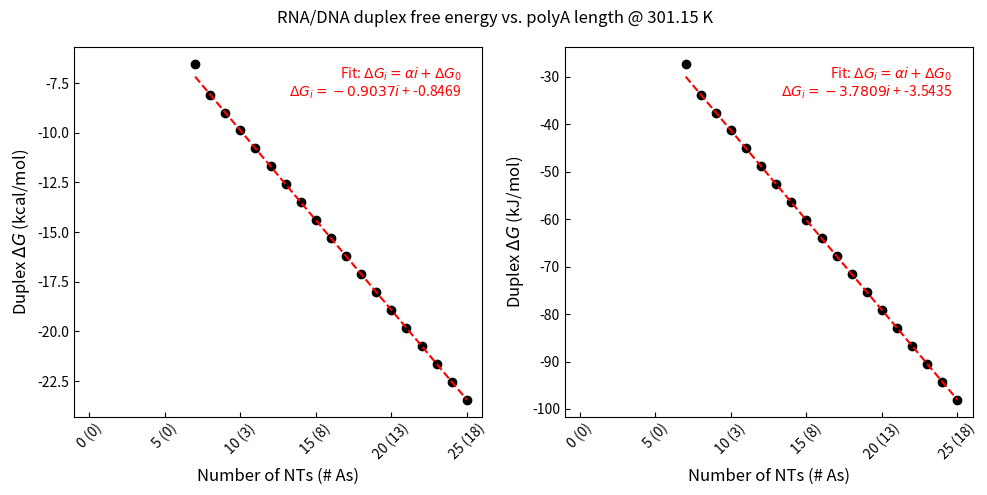
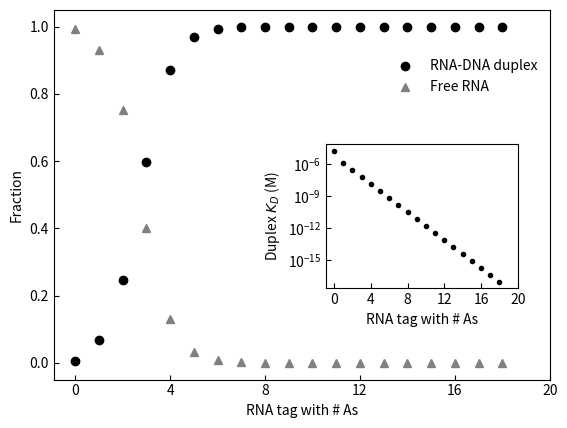

Python code for these plots, in order:
#!/usr/bin/env python3
# -*- coding: utf-8 -*-

import numpy as np
import pandas as pd
import matplotlib.pyplot as plt
import os

"""
Calculate the free energy (ΔG) of RNA/DNA hybrid duplexes with varying lengths of polyA tails.

Run from data/RNA_DNA_duplex_hybridization directory

Ref. Banerjee, D. et al. Improved nearest-neighbor parameters for the stability of RNA/DNA hybrids under
a physiological condition. Nucleic Acids Res. 48(21):12042-54. 2020.
"""

def main():
    # User inputs
    L = 1e-7 # ligand concentration in M
    n = 18 # number of As in polyA tail
    RNA_tag_sequence = 'CCUUUCC'
    temp_C = 28 # C
    salt = 'low' # 'low' (~100 mM) or 'high' (~1 M) salt conditions

    output_dir = f'duplex_tag-{RNA_tag_sequence}_n-{n}_conc-{L}M_{temp_C}C_{salt}_salt'
    
    # Create output directory if it doesn't exist
    if not os.path.exists(output_dir):
        os.makedirs(output_dir)
    temperature = temp_C + 273.15  # K
    polyA_sequence = [i*'A' for i in range(0,n+1)]
    numA = [i for i in range(0,n+1)]
    RNA_sequences = [RNA_tag_sequence + i for i in polyA_sequence]
    
    nn_pairs = make_nn_pairs(RNA_sequences)
    nn_thermo = nn_thermodynamics()
    
    dG_dict = calculate_dG(nn_pairs, numA, temperature, nn_thermo, salt)
    binding_dict = fraction_bound(dG_dict, L, temperature, salt, temp_C, output_dir)

    write_dG_csv(dG_dict, temperature, salt, temp_C, output_dir)
    plot_df = plot_dict(dG_dict, binding_dict, temperature)
    plot_dG(plot_df, salt, temp_C, output_dir)
    plot_Kd_frac(plot_df, salt, temp_C, output_dir)


def make_nn_pairs(sequences):
    """
    Creates a dictionary of nearest-neighbor pairs for each RNA sequence.
    """
    nn_pairs = {sequence:[sequence[i:i+2] for i in range(len(sequence[:-1]))] for sequence in sequences}

    return nn_pairs


def nn_thermodynamics():
    """
    Defines the nearest-neighbor thermodynamic parameters for RNA/DNA hybrid duplexes.
    """
    nn_pairs = ['rAA/dTT','rAC/dGT','rAG/dGT','rAU/dAT','rCA/dTG','rCC/dGG','rCG/dCG',
    'rCU/dAG','rGA/dTC','rGC/dGC','rGG/dCC','rGU/dAC','rUA/dTA','rUC/dGA','rUG/dCA','rUU/dAA']
    nn_dH = [-7.8,-10.1,-9.4,-5.8,-9.8,-9.5,-9.0,-6.1,-8.6,-10.6,-13.3,-9.3,-6.6,-6.5,-8.9,-7.4] # kcal/mol
    nn_dS = [-22.9,-27.3,-26.2,-17.5,-27.4,-24.8,-24.3,-17.9,-22.7,-27.7,-35.7,-25.5,-19.7,-16.3,-23.3,-24.3] # cal /mol /K
    nn_thermo = {nn_pairs[i]:{'dH':nn_dH[i],'dS':nn_dS[i]} for i in range(len(nn_pairs))}
    
    return nn_thermo


def calculate_dG(nn_pairs, numA, temperature, nn_thermo, salt):
    """
    Calculates the free energy (ΔG) of RNA/DNA hybrid duplexes.
    """
    dG_dict = {sequence:{'dG_kcal':None,'dG_kJ':None,'numA':numA[i], 'numNT':len(sequence)} for i,sequence in enumerate(nn_pairs.keys())}
    for sequence in nn_pairs.keys():

        dH_sum = 0
        dS_sum = 0

        for nn_pair in nn_pairs[sequence]:

            for k in nn_thermo.keys():

                if 'r' + nn_pair + '/' in k:
            
                    dH_sum += nn_thermo[k]['dH']
                    dS_sum += nn_thermo[k]['dS']

        dG = dH_sum - temperature*(dS_sum/1000) # /1000 to convert cal /mol /K to kcal /mol /K to match dH
        if salt == 'high':
            dG = (dG + 1.667)/0.63
        dG_dict[sequence]['dG_kcal'] = dG # kcal / mol
        dG_dict[sequence]['dG_kJ'] = dG*4.184 # kJ / mol
    

    return dG_dict


def fraction_bound(dG_dict, L, temperature, salt, temp_C, output_dir):
    """
    Determines the fraction of RNA/DNA hybrid duplexes that are bound at a given ligand concentration.
    """
    R = 1.987e-3 # kcal / mol / K

    K_dict = {k:np.exp(dG_dict[k]['dG_kcal']/(R*temperature)) for k in dG_dict.keys()}

    maxy = 1
    fraction_bound_dict = {k:(maxy*L)/(L+K_dict[k]) for k in K_dict.keys()}
    binding_dict = {k:{'Kd':K_dict[k],'fraction bound':fraction_bound_dict[k]} for k in K_dict.keys()}

    csv_dict = {'polyA length':[dG_dict[k]['numA'] for k in dG_dict.keys()],'Kd M':[K_dict[k] for k in K_dict.keys()]}
    csv_df = pd.DataFrame(csv_dict)

    csv_df.to_csv(f'{output_dir}/RNA_DNA_hybrid_duplex_{temp_C}C_{salt}_salt_Kd.csv',index=False)

    return binding_dict


def write_dG_csv(dG_dict, temperature, salt, temp_C, output_dir):
    """
    Writes the free energy (ΔG) data of RNA/DNA hybrid duplexes to a CSV file.
    """
    csv_dict = {'RNA/DNA duplex sequence':[k for k in dG_dict.keys()],'dG kcal/mol':[dG_dict[k]['dG_kcal'] for k in dG_dict.keys()],
                'dG kJ/mol':[dG_dict[k]['dG_kJ'] for k in dG_dict.keys()],'Temperature K':[temperature for k in dG_dict.keys()],
                'sequence length':[dG_dict[k]['numNT'] for k in dG_dict.keys()],'polyA length':[dG_dict[k]['numA'] for k in dG_dict.keys()]}
    csv_df = pd.DataFrame(csv_dict)
    
    filename = f'{output_dir}/RNA_DNA_hybrid_duplex_{temp_C}C_{salt}_salt_Go.csv'
    csv_df.to_csv(filename,index=False)


def plot_dict(dG_dict, binding_dict, temperature):
    plot_dict = {'RNA/DNA duplex sequence':[k for k in dG_dict.keys()],'dG kcal/mol':[dG_dict[k]['dG_kcal'] for k in dG_dict.keys()],
                 'dG kJ/mol':[dG_dict[k]['dG_kJ'] for k in dG_dict.keys()],'Temperature K':[temperature for k in dG_dict.keys()],
                 'sequence length':[dG_dict[k]['numNT'] for k in dG_dict.keys()],'polyA length':[dG_dict[k]['numA'] for k in dG_dict.keys()],
                 'Kd':[binding_dict[k]['Kd'] for k in binding_dict.keys()], 'fraction bound':[binding_dict[k]['fraction bound'] for k in binding_dict.keys()]}
    plot_df = pd.DataFrame(plot_dict)

    return plot_df


def plot_dG(plot_df, salt, temp_C, output_dir):
    """
    Plots the free energy (ΔG) of RNA/DNA hybrid duplexes.
    """
    FL = plot_df['sequence length'].iloc[-1]
    n = plot_df['polyA length'].iloc[-1]
    units = ['kcal','kJ']
    fig, ax = plt.subplots(1,2,figsize=(10,5))
    for ia,a in enumerate(ax):
        a.plot(plot_df['sequence length'],plot_df[f'dG {units[ia]}/mol'],color='k',marker='o',linestyle='none')
        
        # Perform linear fit
        fit_coeffs = np.polyfit(plot_df['sequence length'][plot_df['polyA length'] > 0], plot_df[f'dG {units[ia]}/mol'][plot_df['polyA length'] > 0], 1)
        fit_line = np.poly1d(fit_coeffs)
        # Plot the linear fit
        a.plot(plot_df['sequence length'], fit_line(plot_df['sequence length']), color='r', linestyle='--', label='Linear Fit')
        a.text(0.95, 0.95, r'Fit: $\Delta G_{i} = \alpha i + \Delta G_{0}$', transform=a.transAxes, ha='right', va='top', color='r')
        a.text(0.95, 0.9, fr'$\Delta G_{{i}} = {fit_coeffs[0]:.4f} i$ + {fit_coeffs[1]:.4f}', transform=a.transAxes, ha='right', va='top', color='r')
        a.set_xlabel('Number of NTs (# As)', fontsize=12)
        a.tick_params(axis='both', direction='in')
        a.set_xticks(range(0,FL+1,5))
        a.set_xlim(-1,FL+1)
        tick_labels = [f'{s} (0)' for s in range(0,FL-n)]
        tick_labels = tick_labels + [f'{s} ({a})' for s, a in zip(plot_df['sequence length'],plot_df['polyA length'])]
        a.set_xticklabels([tl for i,tl in enumerate(tick_labels) if i % 5 == 0],rotation=45)
        a.set_ylabel(fr'Duplex $\Delta G$ ({units[ia]}/mol)', fontsize=12)
    fig.suptitle(f"RNA/DNA duplex free energy vs. polyA length @ {plot_df['Temperature K'][0]} K")
    fig.tight_layout()

    filename = f'{output_dir}/RNA_DNA_hybrid_duplex_{temp_C}C_{salt}_salt_Go.pdf'
    plt.savefig(filename)


def plot_Kd_frac(plot_df, salt, temp_C, output_dir):
    """
    Plots the dissociation constant (Kd) and fraction bound of RNA/DNA hybrid duplexes.
    """
    fig, ax1 = plt.subplots()
    left, bottom, width, height = [0.55, 0.3, 0.3, 0.3]
    ax2 = fig.add_axes([left, bottom, width, height])

    ax1.plot(plot_df['polyA length'],plot_df['fraction bound'],color='k',marker='o',linestyle='none',label='RNA-DNA duplex')
    ax1.plot(plot_df['polyA length'],1-plot_df['fraction bound'],color='grey',marker='^',linestyle='none',label='Free RNA')
    ax1.set_xticks(range(0,21,4))
    ax1.set_xlabel('RNA tag with # As')
    ax1.set_ylabel('Fraction')
    ax1.tick_params(axis='both', direction='in')
    ax1.legend(loc='upper right', bbox_to_anchor=(0.5, 0.4, 0.5, 0.5),frameon=False)


    ax2.plot(plot_df['polyA length'],plot_df['Kd'],color='k',marker='.',linestyle='none')
    ax2.set_xticks(range(0,21,4))
    ax2.set_yscale('log')
    ax2.set_xlabel('RNA tag with # As')
    ax2.set_ylabel(r'Duplex $K_{D}$ (M)')
    ax2.tick_params(axis='both', direction='in')

    filename = f'{output_dir}/RNA_DNA_hybrid_duplex_{temp_C}C_{salt}_salt_Kd.pdf'
    plt.savefig(filename)


main()
